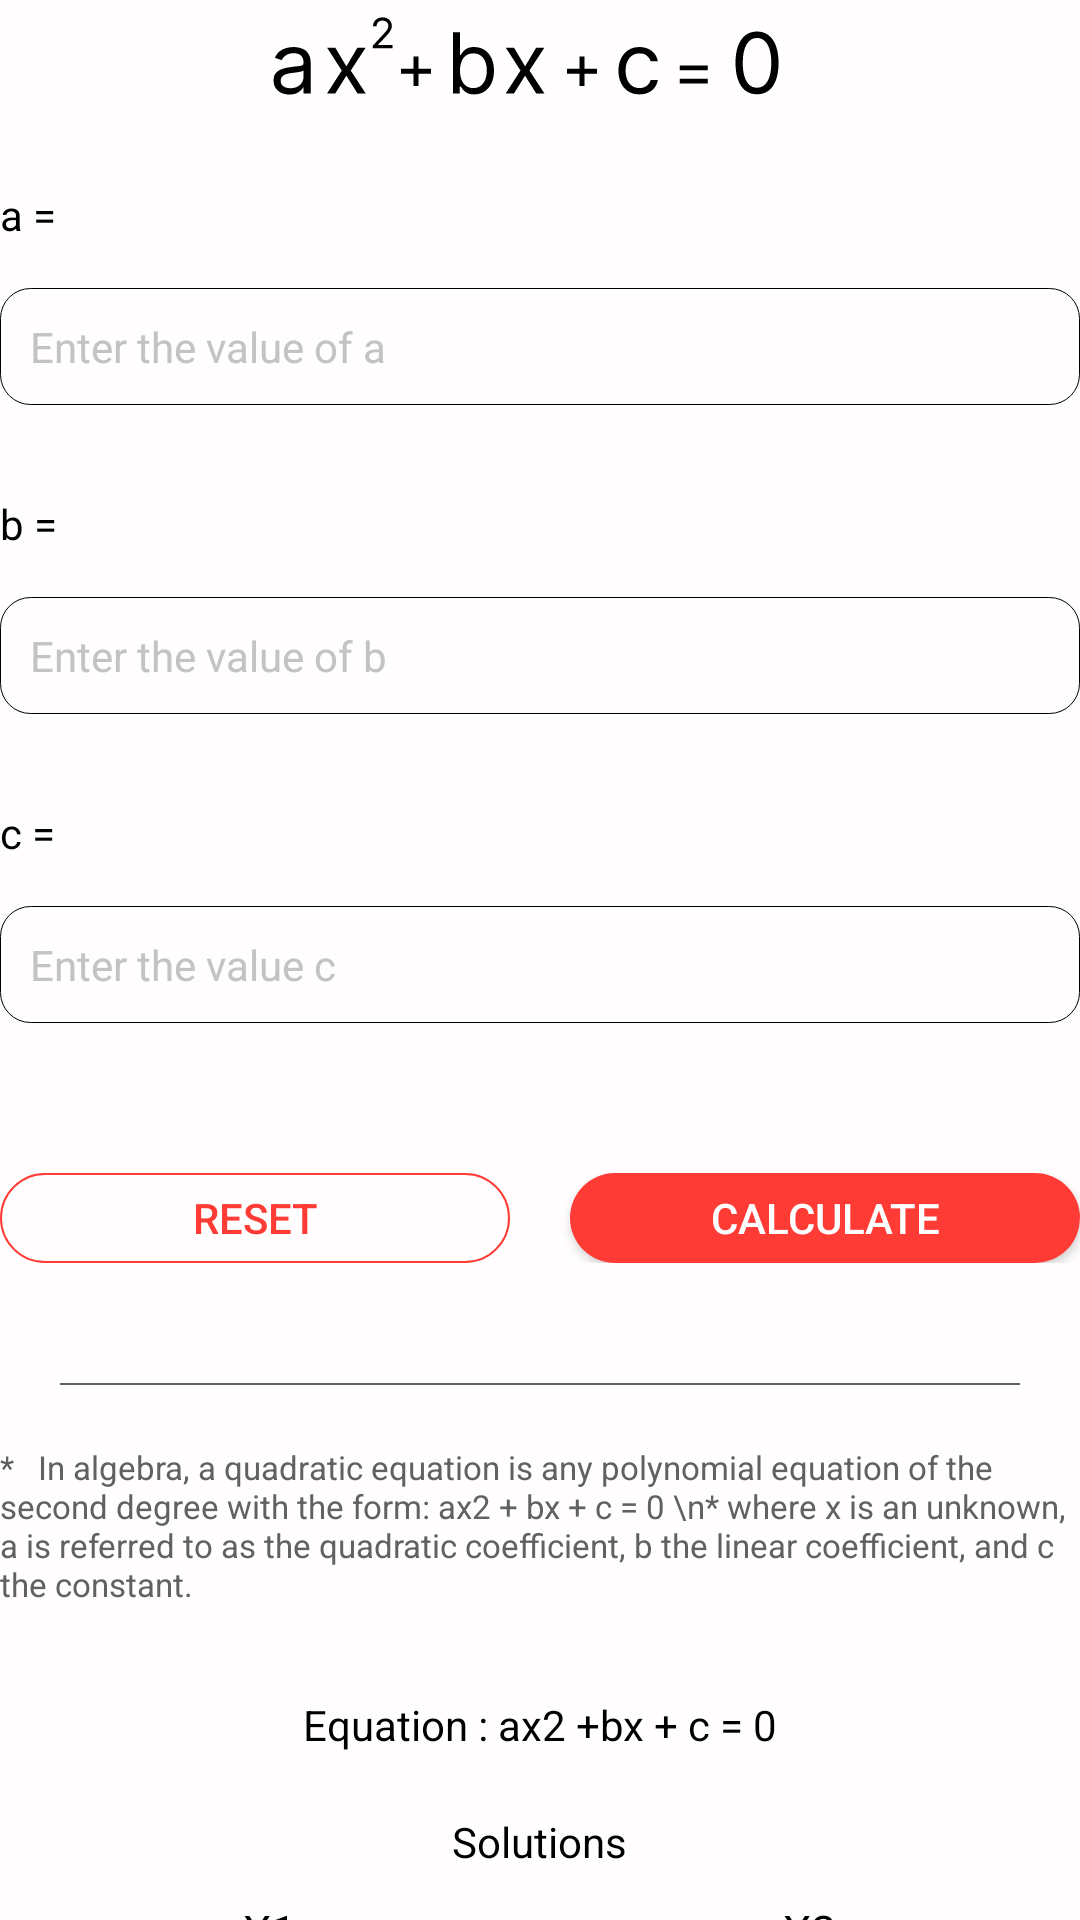

The Android layout XML behind this screen, and the referenced resources:
<!-- AndroidManifest.xml: fallback theme Theme.MaterialComponents.DayNight.NoActionBar -->
<!-- res/layout/fragment_quadratic.xml -->
<?xml version="1.0" encoding="utf-8"?>
<RelativeLayout xmlns:android="http://schemas.android.com/apk/res/android"
    xmlns:tools="http://schemas.android.com/tools"
    android:layout_width="match_parent"
    android:background="@color/colorBackground"
    android:layout_height="match_parent"
    tools:context=".Calculation.Quadratic">

    <androidx.core.widget.NestedScrollView
        android:layout_width="match_parent"
        android:scrollbars="none"
        android:id="@+id/scroller"
        android:layout_height="match_parent">
        <LinearLayout
            android:layout_width="match_parent"
            android:orientation="vertical"
            android:layout_height="wrap_content">
            <ImageView
                android:background="@drawable/ic_quadratic"
                android:layout_marginBottom="20dp"
                android:layout_gravity="center_horizontal"
                android:layout_width="200dp"
                android:layout_height="42dp"/>
            <TextView
                android:layout_width="wrap_content"
                android:layout_height="wrap_content"
                android:textSize="14sp"
                android:text="a = "
                android:id="@+id/costText"
                android:textColor="@color/colorBlack"/>
            <RelativeLayout
                android:layout_width="match_parent"
                android:orientation="horizontal"
                android:layout_marginBottom="30dp"
                android:layout_marginTop="15dp"
                android:background="@drawable/edit"
                android:layout_height="wrap_content">
                <EditText
                    android:layout_width="match_parent"
                    android:layout_height="wrap_content"
                    android:inputType="numberDecimal"
                    android:id="@+id/a"
                    android:textColorHint="@color/colorLightGrey"
                    android:background="@null"
                    android:padding="10dp"
                    android:textSize="14sp"
                    android:textColor="@color/colorBlack"
                    android:hint="Enter the value of a "/>
            </RelativeLayout>

            <TextView
                android:layout_width="wrap_content"
                android:layout_height="wrap_content"
                android:textSize="14sp"
                android:text="b = "
                android:textColor="@color/colorBlack"/>
            <RelativeLayout
                android:layout_width="match_parent"
                android:orientation="horizontal"
                android:layout_marginBottom="30dp"
                android:layout_marginTop="15dp"
                android:background="@drawable/edit"
                android:layout_height="wrap_content">
                <EditText
                    android:layout_width="match_parent"
                    android:layout_height="wrap_content"
                    android:textColorHint="@color/colorLightGrey"
                    android:id="@+id/b"
                    android:inputType="numberDecimal"
                    android:background="@null"
                    android:padding="10dp"
                    android:textSize="14sp"
                    android:textColor="@color/colorBlack"
                    android:hint="Enter the value of b"/>
            </RelativeLayout>



            <TextView
                android:layout_width="wrap_content"
                android:layout_height="wrap_content"
                android:textSize="14sp"
                android:text="c ="
                android:textColor="@color/colorBlack"/>
            <RelativeLayout
                android:layout_width="match_parent"
                android:orientation="horizontal"
                android:layout_marginBottom="30dp"
                android:layout_marginTop="15dp"
                android:background="@drawable/edit"
                android:layout_height="wrap_content">
                <EditText
                    android:layout_width="match_parent"
                    android:layout_height="wrap_content"
                    android:id="@+id/c"
                    android:textColorHint="@color/colorLightGrey"
                    android:background="@null"
                    android:inputType="numberDecimal"
                    android:padding="10dp"
                    android:textSize="14sp"
                    android:textColor="@color/colorBlack"
                    android:hint="Enter the value c "/>

            </RelativeLayout>
            <LinearLayout
                android:layout_width="match_parent"
                android:orientation="horizontal"
                android:layout_marginTop="20dp"
                android:layout_marginBottom="20dp"
                android:layout_height="wrap_content">
                <Button
                    android:layout_width="match_parent"
                    android:layout_height="30dp"
                    android:text="reset"
                    android:layout_weight="1"
                    android:layout_marginRight="10dp"
                    android:textColor="@color/colorMain"
                    android:textSize="14sp"
                    android:id="@+id/reset"
                    android:layout_gravity="center_horizontal"
                    android:background="@drawable/not_selected_button" />
                <Button
                    android:layout_width="match_parent"
                    android:layout_height="30dp"
                    android:text="CALCULATE"
                    android:layout_weight="1"
                    android:layout_marginLeft="10dp"
                    android:textColor="#fff"
                    android:textSize="14sp"
                    android:id="@+id/calculate"
                    android:layout_gravity="center_horizontal"
                    android:background="@drawable/selected_button"
                    />
            </LinearLayout>
            <View
                android:layout_width="match_parent"
                android:background="@color/colorGrey"
                android:layout_margin="20dp"
                android:layout_height="0.5dp"/>

            <TextView
                android:layout_width="match_parent"
                android:layout_height="wrap_content"
                android:layout_marginBottom="25dp"
                android:textSize="11sp"
                android:textColor="@color/colorGrey"
                android:text="*   In algebra, a quadratic equation is any polynomial equation of the second degree with the form: ax2 + bx + c = 0
\n* where x is an unknown, a is referred to as the quadratic coefficient, b the linear coefficient, and c the constant."
                android:layout_marginTop="0dp"/>
            
            <TextView
                android:layout_width="match_parent"
                android:layout_height="wrap_content"
                android:textSize="14sp"
                android:textColor="@color/colorBlack"
                android:gravity="center"
                android:id="@+id/equation"
                android:layout_marginTop="5dp"
                android:layout_marginBottom="20dp"
                android:text="Equation : ax2 +bx + c = 0"
                />

            <TextView
                android:layout_width="wrap_content"
                android:layout_height="wrap_content"
                android:layout_gravity="center"
                android:textSize="14sp"
                android:layout_marginBottom="10dp"
                android:text="Solutions"
                android:textColor="@color/colorBlack"/>

            <LinearLayout
                android:layout_width="match_parent"
                android:orientation="horizontal"
                android:layout_marginBottom="20dp"
                android:layout_height="wrap_content">

                <LinearLayout
                    android:layout_width="match_parent"
                    android:layout_height="match_parent"
                    android:layout_weight="1"

                    android:gravity="center"
                    android:orientation="vertical">

                    <TextView
                        android:id="@+id/x1"
                        android:layout_width="wrap_content"
                        android:layout_height="wrap_content"
                        android:gravity="center"
                        android:text="X1"
                        android:textColor="@color/colorBlack"
                        android:textSize="15sp" />
                </LinearLayout>
                <LinearLayout
                    android:layout_width="match_parent"
                    android:layout_height="wrap_content"
                    android:layout_weight="1"
                    android:gravity="center"
                    android:orientation="vertical">
                    <TextView
                        android:layout_width="wrap_content"
                        android:layout_height="wrap_content"
                        android:textSize="15sp"
                        android:gravity="center"
                        android:id="@+id/x2"
                        android:textColor="@color/colorBlack"
                        android:text="X2" />
                </LinearLayout>

                </LinearLayout>
            <Button
                android:layout_width="150dp"
                android:layout_height="30dp"
                android:layout_marginTop="20dp"
                android:layout_gravity="center"
                android:text="Save"
                android:id="@+id/save"
                android:textColor="@color/colorWhite"
                android:background="@drawable/selected_button"/>

        </LinearLayout>
    </androidx.core.widget.NestedScrollView>
</RelativeLayout>
<!-- resources referenced by this layout -->
<resources>
  <color name="colorBackground">#FFFDFD</color>
  <color name="colorBlack">#000000</color>
  <color name="colorGrey">#616161</color>
  <color name="colorLightGrey">#C3C3C3</color>
  <color name="colorMain">#FF3B36</color>
  <color name="colorWhite">#fff</color>
  <!-- drawable edit (drawable) -->
  <?xml version="1.0" encoding="utf-8"?>
  <shape xmlns:android="http://schemas.android.com/apk/res/android">
      <stroke
          android:width="0.4dp"
          android:color="@color/colorBlack"/>
      <corners
          android:radius="10dp"/>
  </shape>
  <!-- drawable ic_quadratic: vector/xml drawable (drawable, 7087 chars, omitted) -->
  <!-- drawable not_selected_button (drawable) -->
  <?xml version="1.0" encoding="utf-8"?>
  <shape xmlns:android="http://schemas.android.com/apk/res/android">
      <stroke
          android:width="0.5dp"
          android:color="@color/colorMain"/>
      <corners
          android:radius="100dp"/>
  </shape>
  <!-- drawable selected_button (drawable) -->
  <?xml version="1.0" encoding="utf-8"?>
  <shape xmlns:android="http://schemas.android.com/apk/res/android">
      <solid
          android:color="@color/colorMain"/>
      <corners
          android:radius="100dp"/>
  </shape>
</resources>
